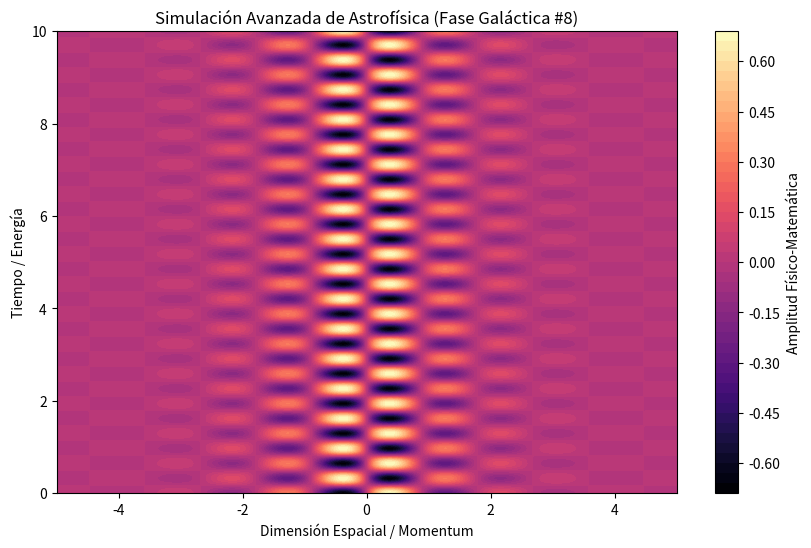

The script that saved this image:
%matplotlib inline
# Simulación Galáctica: Astrofísica - Variante 8
import numpy as np
import matplotlib.pyplot as plt

# Parámetros Físicos Aleatorios
param_1 = 3.513
param_2 = 9.712
param_3 = 0.918

t = np.linspace(0, 10, 500)
x = np.linspace(-5, 5, 500)
X, T = np.meshgrid(x, t)

# Ecuación Base (Avanzada)
Z = np.sin(X * param_1) * np.cos(T * param_2) * np.exp(-np.abs(X) * param_3)

plt.figure(figsize=(10, 6))
plt.contourf(X, T, Z, 50, cmap='magma')
plt.colorbar(label='Amplitud Físico-Matemática')
plt.title(r'Simulación Avanzada de Astrofísica (Fase Galáctica #8)')
plt.xlabel('Dimensión Espacial / Momentum')
plt.ylabel('Tiempo / Energía')
plt.show()
